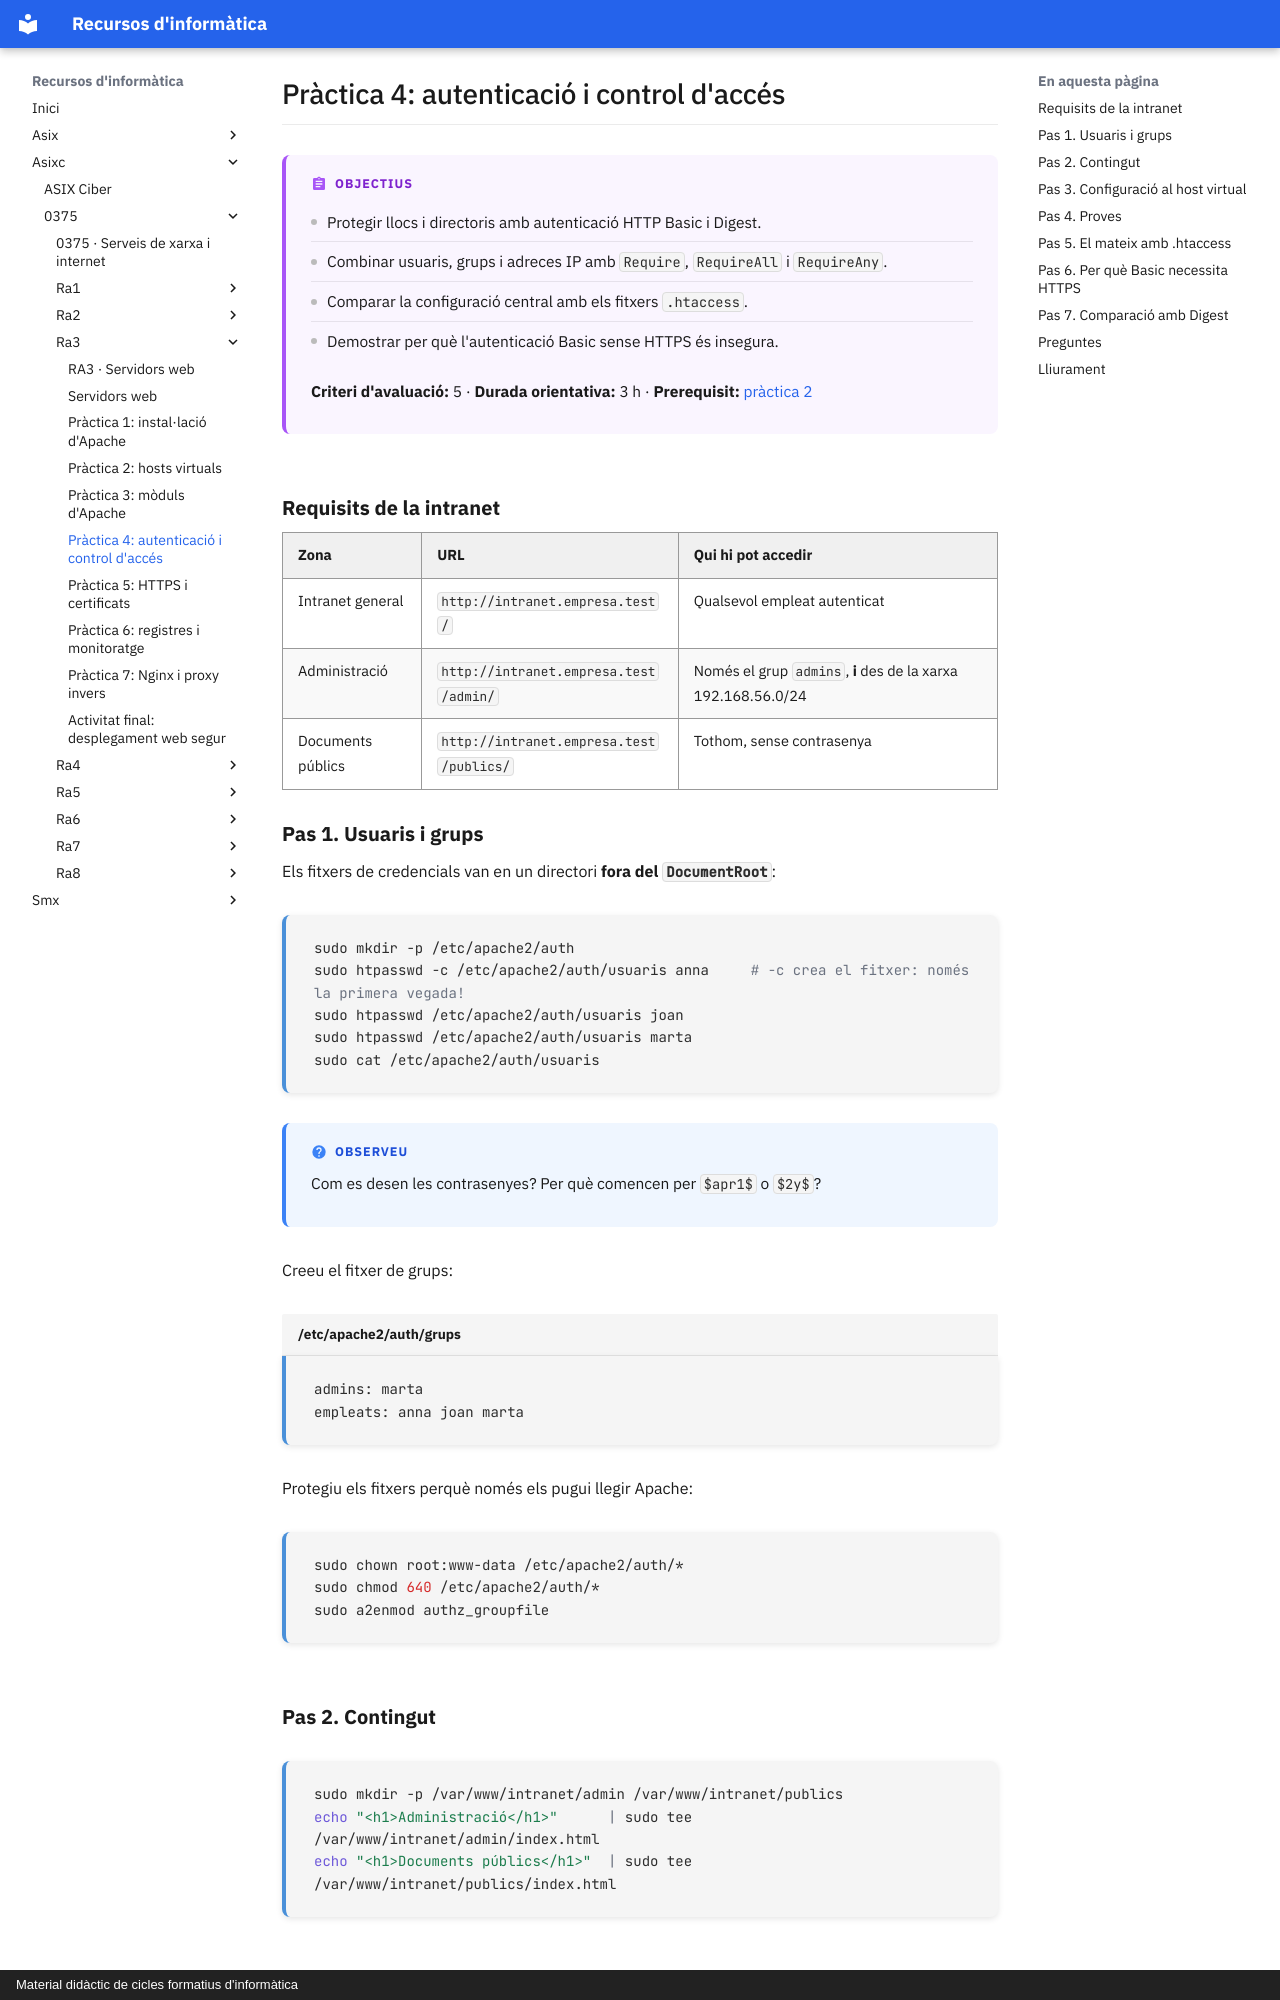

repository: surikata3k/recursos · page: asixc/0375/ra3/05-practica-4-autenticacio/index.html · generator: mkdocs · copyright: Material didàctic de cicles formatius d'informàtica

---
title: "Pràctica 4: autenticació i control d'accés"
description: Protegir la intranet amb usuaris, grups i restriccions per IP, i comprovar per què Basic necessita HTTPS.
tipus: practica
tags:
  - Servidors web
  - Apache
  - Ciberseguretat
  - Wireshark
---

# Pràctica 4: autenticació i control d'accés

!!! abstract "Objectius"

    - Protegir llocs i directoris amb autenticació HTTP Basic i Digest.
    - Combinar usuaris, grups i adreces IP amb `Require`, `RequireAll` i `RequireAny`.
    - Comparar la configuració central amb els fitxers `.htaccess`.
    - Demostrar per què l'autenticació Basic sense HTTPS és insegura.

    **Criteri d'avaluació:** 5 · **Durada orientativa:** 3 h · **Prerequisit:** [pràctica 2](03-practica-2-hosts-virtuals.md)

## Requisits de la intranet

| Zona | URL | Qui hi pot accedir |
| --- | --- | --- |
| Intranet general | `http://intranet.empresa.test/` | Qualsevol empleat autenticat |
| Administració | `http://intranet.empresa.test/admin/` | Només el grup `admins`, **i** des de la xarxa 192.168.56.0/24 |
| Documents públics | `http://intranet.empresa.test/publics/` | Tothom, sense contrasenya |

## Pas 1. Usuaris i grups

Els fitxers de credencials van en un directori **fora del `DocumentRoot`**:

```bash
sudo mkdir -p /etc/apache2/auth
sudo htpasswd -c /etc/apache2/auth/usuaris anna     # -c crea el fitxer: només la primera vegada!
sudo htpasswd /etc/apache2/auth/usuaris joan
sudo htpasswd /etc/apache2/auth/usuaris marta
sudo cat /etc/apache2/auth/usuaris
```

!!! question "Observeu"

    Com es desen les contrasenyes? Per què comencen per `$apr1$` o `$2y$`?

Creeu el fitxer de grups:

```text title="/etc/apache2/auth/grups"
admins: marta
empleats: anna joan marta
```

Protegiu els fitxers perquè només els pugui llegir Apache:

```bash
sudo chown root:www-data /etc/apache2/auth/*
sudo chmod 640 /etc/apache2/auth/*
sudo a2enmod authz_groupfile
```
